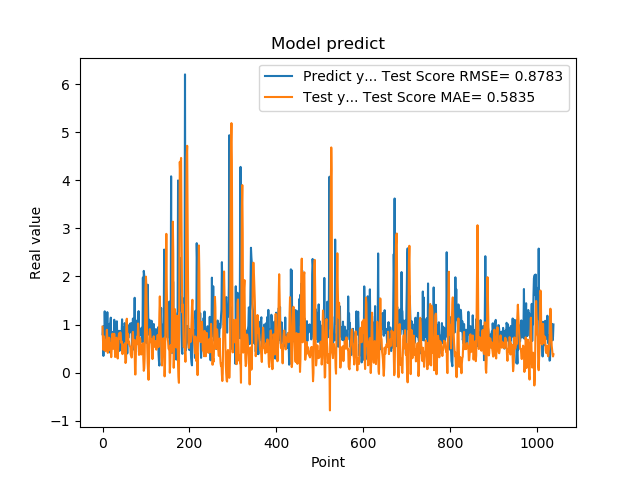

Data behind this chart, as committed beside it:
7.976629734039306641e-01, 9.556360058637607402e-01
9.608020186424257592e-01, 6.780068180691849467e-01
3.470349907875061035e-01, 4.744074110958992341e-01
9.546210169792177513e-01, 7.563185483892733707e-01
5.251880288124084473e-01, 6.712547084224904648e-01
1.275226235389709695e+00, 6.806999600185688060e-01
8.723750114440917969e-01, 4.740891010465265731e-01
7.321749925613403320e-01, 4.448048972452193217e-01
7.640249729156494141e-01, 5.923327312347826945e-01
4.752210080623626154e-01, 6.877788167513225748e-01
7.414129972457885742e-01, 8.907481340848427687e-01
1.258002042770385520e+00, 6.990439415430242942e-01
7.274609804153442383e-01, 4.103211909067485674e-01
7.892770171165466309e-01, 4.661809637437100973e-01
6.914690136909484863e-01, 5.969200832804009149e-01
7.093830108642578125e-01, 7.266550647414822262e-01
1.014547944068908691e+00, 7.053689258001554219e-01
4.182830154895783026e-01, 4.700646326908988759e-01
1.002280950546264648e+00, 6.157808276206870879e-01
1.143296003341674805e+00, 4.810597639093037170e-01
6.746559739112854004e-01, 3.203471621401256519e-01
6.009536385536193848e-01, 4.586686046226391422e-01
6.538079977035522461e-01, 7.924293513740471306e-01
7.814120054244995117e-01, 8.101302740826792359e-01
8.469259738922119141e-01, 7.231079394434714036e-01
6.482390165328979492e-01, 4.969368333047932684e-01
5.623700022697448730e-01, 6.388279346849314866e-01
1.099647998809814453e+00, 8.079527028765651764e-01
9.541710019111632191e-01, 5.658428883680847177e-01
6.694499850273132324e-01, 3.245265849052427209e-01
6.464660167694091797e-01, 5.258579422183141672e-01
8.223180174827575684e-01, 6.999421211226559691e-01
8.300920128822326660e-01, 7.264793060263320390e-01
1.067314028739929199e+00, 5.157583313017342075e-01
6.827279925346374512e-01, 3.324015816071296814e-01
6.464239954948425293e-01, 2.933931508297532575e-01
6.881093978881835938e-01, 4.932804916948088647e-01
6.500350236892700195e-01, 7.258628580197433733e-01
8.693690299987792969e-01, 8.166145797488520985e-01
4.518609941005706787e-01, 7.050015331302124100e-01
4.952389895915984552e-01, 7.975440235227660990e-01
6.850870251655578613e-01, 8.382037975007911035e-01
8.653740286827087402e-01, 7.838475961466196962e-01
7.400469779968261719e-01, 6.199917036340061305e-01
8.204330205917358398e-01, 6.467648539254626794e-01
1.108605027198791504e+00, 6.000736271580743297e-01
4.751499891281127930e-01, 3.839595656469247387e-01
9.457899928092955433e-01, 5.391620102422064464e-01
7.877500057220458984e-01, 5.142272692372870102e-01
9.367713332176208496e-01, 5.667833018326174921e-01
6.470239758491516113e-01, 5.348833254252682856e-01
1.029777050018310325e+00, 6.028916323982173031e-01
9.328820109367371716e-01, 4.178890987651158739e-01
7.528370022773742676e-01, 1.992754545782861320e-01
2.307340055704117099e-01, 2.547502270653225764e-01
8.772729635238647461e-01, 1.071398468956163530e+00
7.876309752464294434e-01, 1.121308947678210766e+00
3.992269933223724365e-01, 7.900328856770101327e-01
9.923512339591979980e-01, 8.088590579567060956e-01
7.200859785079956055e-01, 7.622291348015428625e-01
7.269890308380126953e-01, 6.051752435968428268e-01
... 979 more rows
